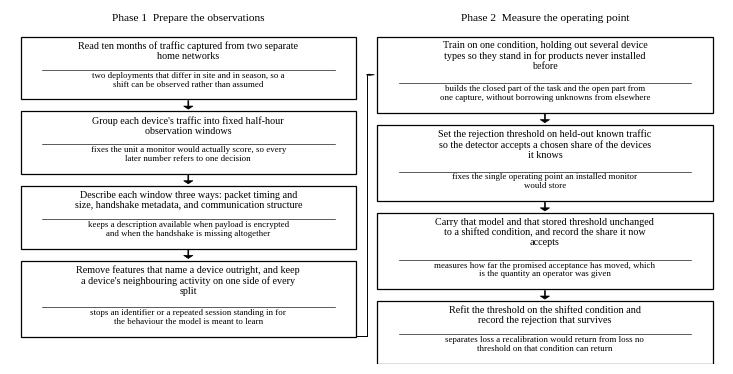

Write the Python code that produced this figure.
#!/usr/bin/env python3
"""Figure 1 - the measurement procedure, in plain words.

Each step names the action taken and, beneath a short rule, the objective that
action serves. Two phases side by side, so the whole protocol fits across the
page in a two-column layout. Deliberately plain: black outlines on white, no
fill, no shading, no symbols and no notation.

    python figures/fig_process_flow.py --out figures/fig_process_flow
"""
from __future__ import annotations

import argparse
import os
import sys
import textwrap

import matplotlib
matplotlib.use("Agg")
import matplotlib.pyplot as plt                      # noqa: E402
from matplotlib.patches import FancyArrow, Rectangle  # noqa: E402

# (what was done, what it achieves), four steps per phase.
PHASES = [
    ("Phase 1  Prepare the observations", [
        ("Read ten months of traffic captured from two separate home networks",
         "two deployments that differ in site and in season, so a shift can be "
         "observed rather than assumed"),
        ("Group each device's traffic into fixed half-hour observation windows",
         "fixes the unit a monitor would actually score, so every later number "
         "refers to one decision"),
        ("Describe each window three ways: packet timing and size, handshake "
         "metadata, and communication structure",
         "keeps a description available when payload is encrypted and when the "
         "handshake is missing altogether"),
        ("Remove features that name a device outright, and keep a device's "
         "neighbouring activity on one side of every split",
         "stops an identifier or a repeated session standing in for the "
         "behaviour the model is meant to learn"),
    ]),
    ("Phase 2  Measure the operating point", [
        ("Train on one condition, holding out several device types so they "
         "stand in for products never installed before",
         "builds the closed part of the task and the open part from one "
         "capture, without borrowing unknowns from elsewhere"),
        ("Set the rejection threshold on held-out known traffic so the "
         "detector accepts a chosen share of the devices it knows",
         "fixes the single operating point an installed monitor would store"),
        ("Carry that model and that stored threshold unchanged to a shifted "
         "condition, and record the share it now accepts",
         "measures how far the promised acceptance has moved, which is the "
         "quantity an operator was given"),
        ("Refit the threshold on the shifted condition and record the "
         "rejection that survives",
         "separates loss a recalibration would return from loss no threshold "
         "on that condition can return"),
    ]),
]


def draw(out: str) -> None:
    plt.rcParams.update({
        "font.family": "serif",
        "font.serif": ["Liberation Serif", "DejaVu Serif"],
        "pdf.fonttype": 42, "ps.fonttype": 42,
    })

    wrap_a, wrap_w = 54, 58
    cols = []
    for title, steps in PHASES:
        act = [textwrap.fill(a, wrap_a) for a, _ in steps]
        why = [textwrap.fill(w, wrap_w) for _, w in steps]
        cols.append((title, act, why,
                     [t.count("\n") + 1 for t in act],
                     [t.count("\n") + 1 for t in why]))

    unit_a, unit_w = 0.132, 0.114
    gap, pad, rule_gap = 0.115, 0.044, 0.032
    heights = [[a * unit_a + w * unit_w + 2 * pad + rule_gap
                for a, w in zip(c[3], c[4])] for c in cols]
    col_h = [sum(h) + gap * (len(h) - 1) for h in heights]
    title_h = 0.26
    total = max(col_h) + title_h

    fig_w, fig_h = 7.16, total + 0.12
    fig, ax = plt.subplots(figsize=(fig_w, fig_h))
    fig.patch.set_facecolor("white")
    ax.set_facecolor("white")
    ax.set_xlim(0, 1)
    ax.set_ylim(0, total)
    ax.axis("off")

    col_x = [0.015, 0.515]
    col_w = 0.470
    box_bottoms = []

    for ci, (title, act, why, na, nw) in enumerate(cols):
        x0 = col_x[ci]
        ax.text(x0 + col_w / 2, total - 0.085, title, ha="center", va="center",
                fontsize=8.2, color="black")
        y = total - title_h
        for i, h in enumerate(heights[ci]):
            ax.add_patch(Rectangle((x0, y - h), col_w, h, facecolor="white",
                                   edgecolor="black", linewidth=0.9, zorder=2))
            ax.text(x0 + col_w / 2, y - pad, act[i], ha="center", va="top",
                    fontsize=7.3, color="black", linespacing=1.16, zorder=3)
            y_rule = y - pad - na[i] * unit_a - rule_gap / 2
            ax.plot([x0 + 0.030, x0 + col_w - 0.030], [y_rule, y_rule],
                    color="black", linewidth=0.45, zorder=3)
            ax.text(x0 + col_w / 2, y_rule - rule_gap / 2, why[i],
                    ha="center", va="top", fontsize=6.4, color="black",
                    linespacing=1.15, zorder=3)
            if i < len(heights[ci]) - 1:
                ax.add_patch(FancyArrow(
                    x0 + col_w / 2, y - h - 0.012, 0, -(gap - 0.032),
                    width=0.0012, head_width=0.013, head_length=0.030,
                    length_includes_head=True, facecolor="black",
                    edgecolor="black", linewidth=0.5, zorder=2))
            y -= h + gap
        box_bottoms.append(y + gap)

    # Link the end of phase one to the start of phase two.
    y_from = box_bottoms[0] + 0.010
    x_from = col_x[0] + col_w
    y_to = total - title_h - heights[1][0] / 2
    x_mid = (col_x[0] + col_w + col_x[1]) / 2
    ax.plot([x_from, x_mid], [y_from, y_from], color="black", linewidth=0.7,
            zorder=1)
    ax.plot([x_mid, x_mid], [y_from, y_to], color="black", linewidth=0.7,
            zorder=1)
    ax.add_patch(FancyArrow(x_mid, y_to, col_x[1] - x_mid - 0.004, 0,
                            width=0.0012, head_width=0.013, head_length=0.008,
                            length_includes_head=True, facecolor="black",
                            edgecolor="black", linewidth=0.5, zorder=2))

    fig.tight_layout(pad=0.10)
    for ext in ("pdf", "png"):
        fig.savefig(f"{out}.{ext}", dpi=600, facecolor="white",
                    bbox_inches="tight", pad_inches=0.015)
    plt.close(fig)
    print(f"written: {out}.pdf and {out}.png  ({fig_w:.2f} x {fig_h:.2f} in)")


def main(argv=None) -> int:
    p = argparse.ArgumentParser("fig_process_flow")
    p.add_argument("--out", default="figures/fig_process_flow")
    a = p.parse_args(argv)
    os.makedirs(os.path.dirname(a.out) or ".", exist_ok=True)
    draw(a.out)
    return 0


if __name__ == "__main__":
    sys.exit(main())
